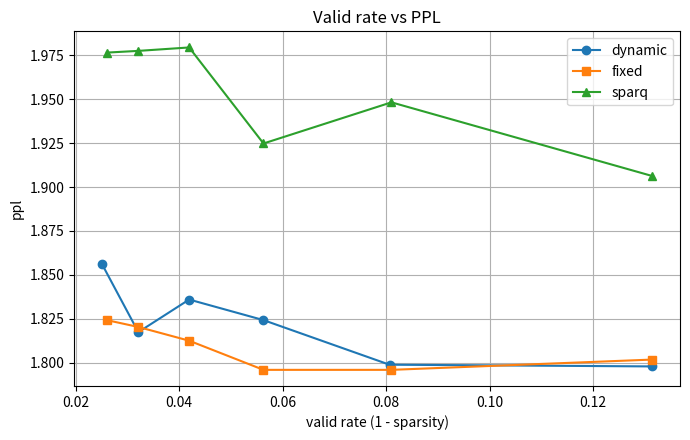

Recreate this plot in Python.
# %%
dynamic_results = [
    (0.7, 1.8564453125, {"n_selected": 990967, "total_tokens": 39611520}),
    (0.75, 1.8173828125, {"n_selected": 1271452, "total_tokens": 39611520}),
    (0.8, 1.8359375, {"n_selected": 1660428, "total_tokens": 39611520}),
    (0.85, 1.82421875, {"n_selected": 2229373, "total_tokens": 39611520}),
    (0.9, 1.798828125, {"n_selected": 3193979, "total_tokens": 39611520}),
    (0.95, 1.7978515625, {"n_selected": 5206437, "total_tokens": 39611520}),
]
sparsity = [
    1 - stats["n_selected"] / stats["total_tokens"] for _, _, stats in dynamic_results
]
print(sparsity)

fixed_results = [
    (0.974, 1.82421875),
    (0.9679019638731359, 1.8203125),
    (0.9580821942707576, 1.8125),
    (0.943719, 1.7958984375),
    (0.919, 1.7958984375),
    (0.868562, 1.8017578125),
]

sparq = [
    (0.974, 1.9765625),
    (0.9679019638731359, 1.9775390625),
    (0.9580821942707576, 1.9794921875),
    (0.943719, 1.9248046875),
    (0.919, 1.9482421875),
    (0.868562, 1.90625),
]
# ...existing code...
import os
import matplotlib.pyplot as plt


# %%
def plot_valid_vs_ppl():
    # dynamic: valid rate = n_selected / total_tokens
    dyn_valid = [
        stats["n_selected"] / stats["total_tokens"] for _, _, stats in dynamic_results
    ]
    dyn_ppl = [ppl for _, ppl, _ in dynamic_results]

    fixed_valid = [1 - valid for valid, _ in fixed_results]
    fixed_ppl = [ppl for _, ppl in fixed_results]

    sparq_valid = [1 - valid for valid, _ in sparq]
    sparq_ppl = [ppl for _, ppl in sparq]

    plt.figure(figsize=(7, 4.5))
    plt.plot(dyn_valid, dyn_ppl, marker="o", label="dynamic")
    plt.plot(fixed_valid, fixed_ppl, marker="s", label="fixed")
    plt.plot(sparq_valid, sparq_ppl, marker="^", label="sparq")

    plt.xlabel("valid rate (1 - sparsity)")
    plt.ylabel("ppl")
    plt.title("Valid rate vs PPL")
    plt.grid(True)
    plt.legend()
    plt.tight_layout()

    os.makedirs("plots", exist_ok=True)
    out_path = os.path.join("plots", "valid_vs_ppl.png")
    plt.savefig(out_path, dpi=200)
    print(f"Plot saved to {out_path}")
    plt.show()


if __name__ == "__main__":
    plot_valid_vs_ppl()

# %%
